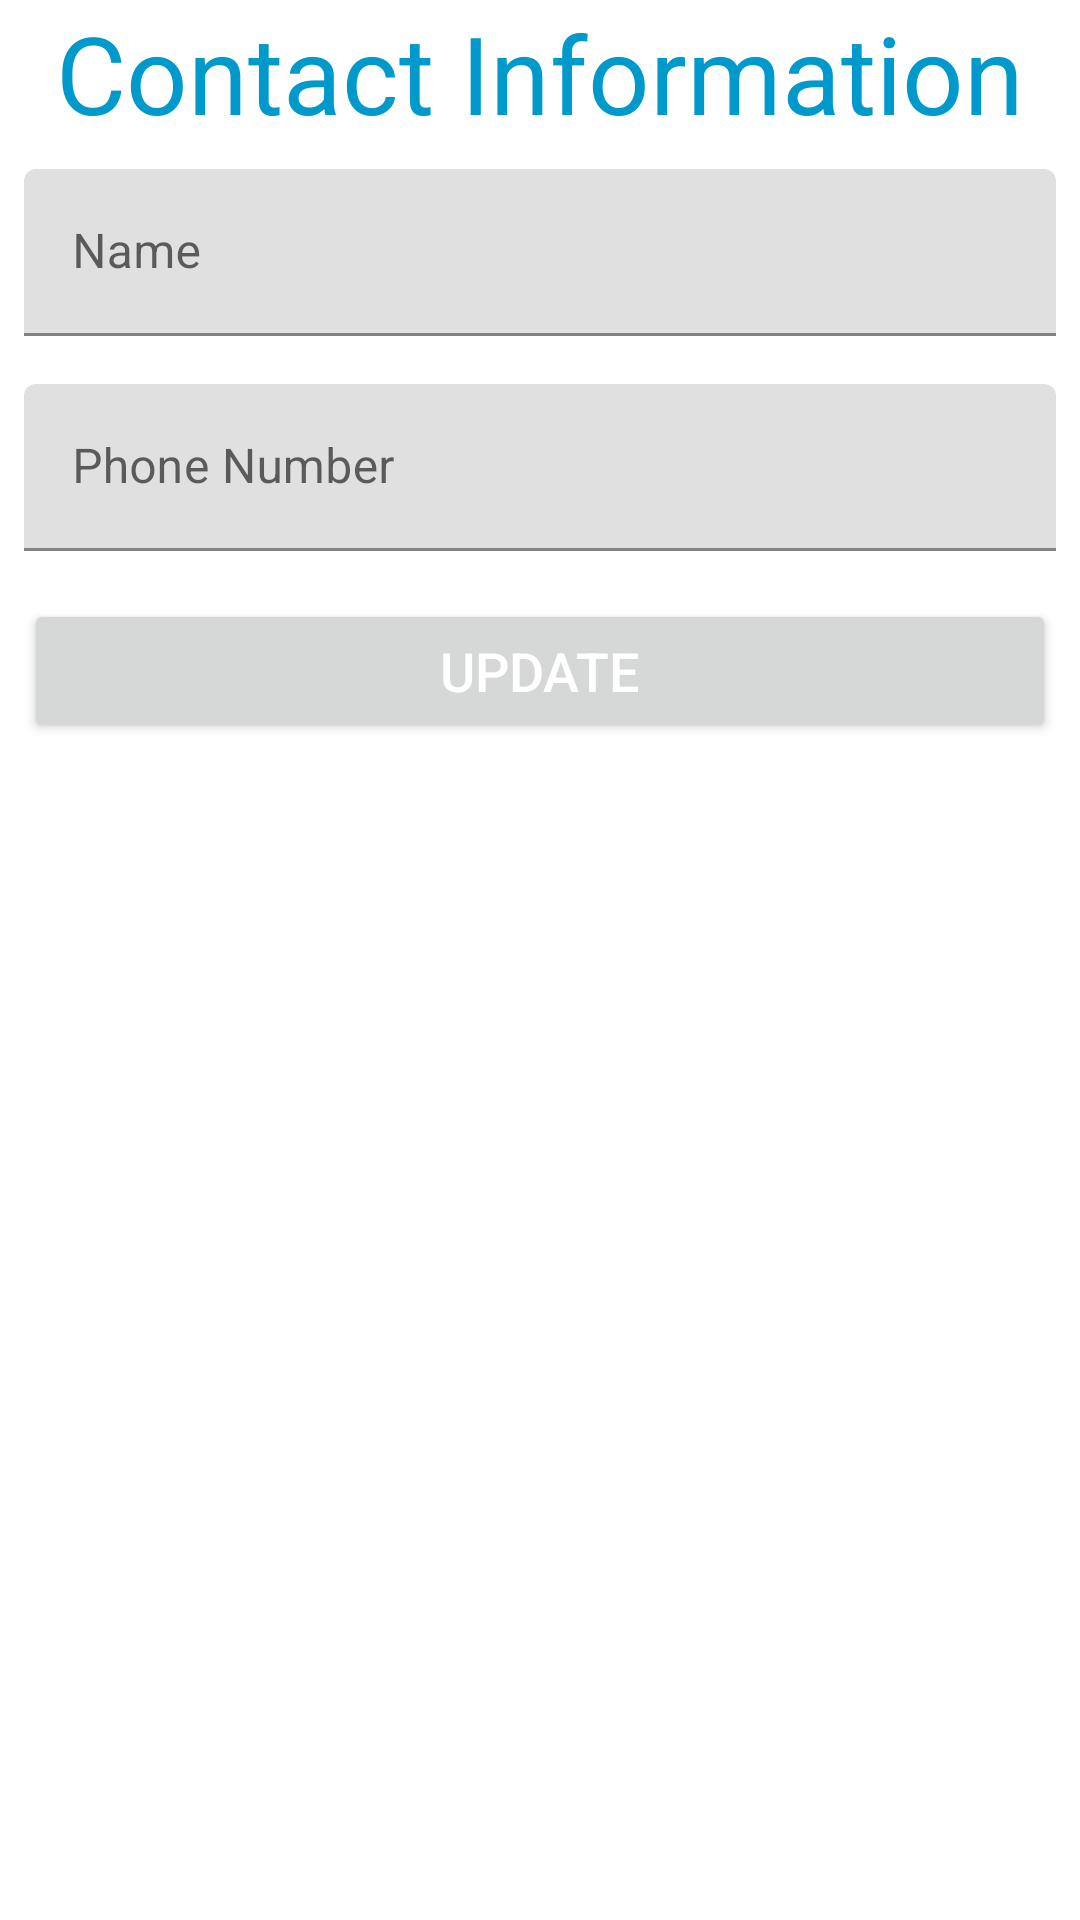

Reconstruct the res/layout file that produces this screen, plus the resources it refers to.
<!-- AndroidManifest.xml: application theme Theme.InFormSafety -->
<!-- res/layout/activity_update_contact.xml -->
<?xml version="1.0" encoding="utf-8"?>
<androidx.constraintlayout.widget.ConstraintLayout xmlns:android="http://schemas.android.com/apk/res/android"
    xmlns:app="http://schemas.android.com/apk/res-auto"
    xmlns:tools="http://schemas.android.com/tools"
    android:layout_width="match_parent"
    android:layout_height="match_parent">


    <LinearLayout
        android:layout_width="match_parent"
        android:layout_height="wrap_content"
        android:orientation="vertical"
        app:layout_constraintEnd_toEndOf="parent"
        app:layout_constraintStart_toStartOf="parent"
        app:layout_constraintTop_toTopOf="parent">

        <TextView
            android:id="@+id/textView"
            android:layout_width="match_parent"
            android:layout_height="wrap_content"
            android:textAlignment="center"
            android:text="Contact Information"
            android:textColor="@color/blue"
            android:textSize="36sp"
            android:layout_gravity="center" />


        <com.google.android.material.textfield.TextInputLayout
            android:id="@+id/txtInLayoutName"
            android:layout_width="match_parent"
            android:layout_height="wrap_content"
            tools:layout_editor_absoluteX="199dp"
            tools:layout_editor_absoluteY="1024dp"
            android:layout_marginVertical="8dp"
            android:layout_marginHorizontal="8dp">

            <com.google.android.material.textfield.TextInputEditText
                android:id="@+id/updateName"
                android:layout_width="match_parent"
                android:layout_height="wrap_content"
                android:hint="Name"
                android:inputType="textPersonName"/>
        </com.google.android.material.textfield.TextInputLayout>

        <com.google.android.material.textfield.TextInputLayout
            android:id="@+id/txtInLayoutPhone"
            android:layout_width="match_parent"
            android:layout_height="wrap_content"
            tools:layout_editor_absoluteX="199dp"
            tools:layout_editor_absoluteY="1024dp"
            android:layout_marginVertical="8dp"
            android:layout_marginHorizontal="8dp">

            <com.google.android.material.textfield.TextInputEditText
                android:id="@+id/updatePhone"
                android:layout_width="match_parent"
                android:layout_height="wrap_content"
                android:hint="Phone Number"
                android:inputType="phone"/>
        </com.google.android.material.textfield.TextInputLayout>

        <Button
            android:id="@+id/update"
            android:layout_width="match_parent"
            android:layout_height="wrap_content"
            android:paddingVertical="8sp"
            android:text="Update"
            android:textColor="@color/white"
            android:textSize="18sp"
            android:layout_marginHorizontal="8dp"
            android:layout_marginVertical="8dp"
            tools:layout_editor_absoluteX="199dp"
            tools:layout_editor_absoluteY="1024dp"/>

    </LinearLayout>

</androidx.constraintlayout.widget.ConstraintLayout>
<!-- resources referenced by this layout -->
<resources>
  <color name="blue">#0099CC</color>
  <color name="white">#FFFFFFFF</color>
  <style name="Theme.InFormSafety" parent="Theme.MaterialComponents.DayNight.DarkActionBar">
          
          <item name="colorPrimary">@android:color/holo_blue_dark</item>
          <item name="colorPrimaryVariant">@android:color/holo_blue_dark</item>
          <item name="colorOnPrimary">@color/white</item>
          
          <item name="colorSecondary">@android:color/holo_blue_dark</item>
          <item name="colorSecondaryVariant">@android:color/holo_blue_dark</item>
          <item name="colorOnSecondary">@color/black</item>
          
          <item name="android:statusBarColor" tools:targetApi="l">?attr/colorPrimaryVariant</item>
          
      </style>
  <color name="black">#FF000000</color>
</resources>
